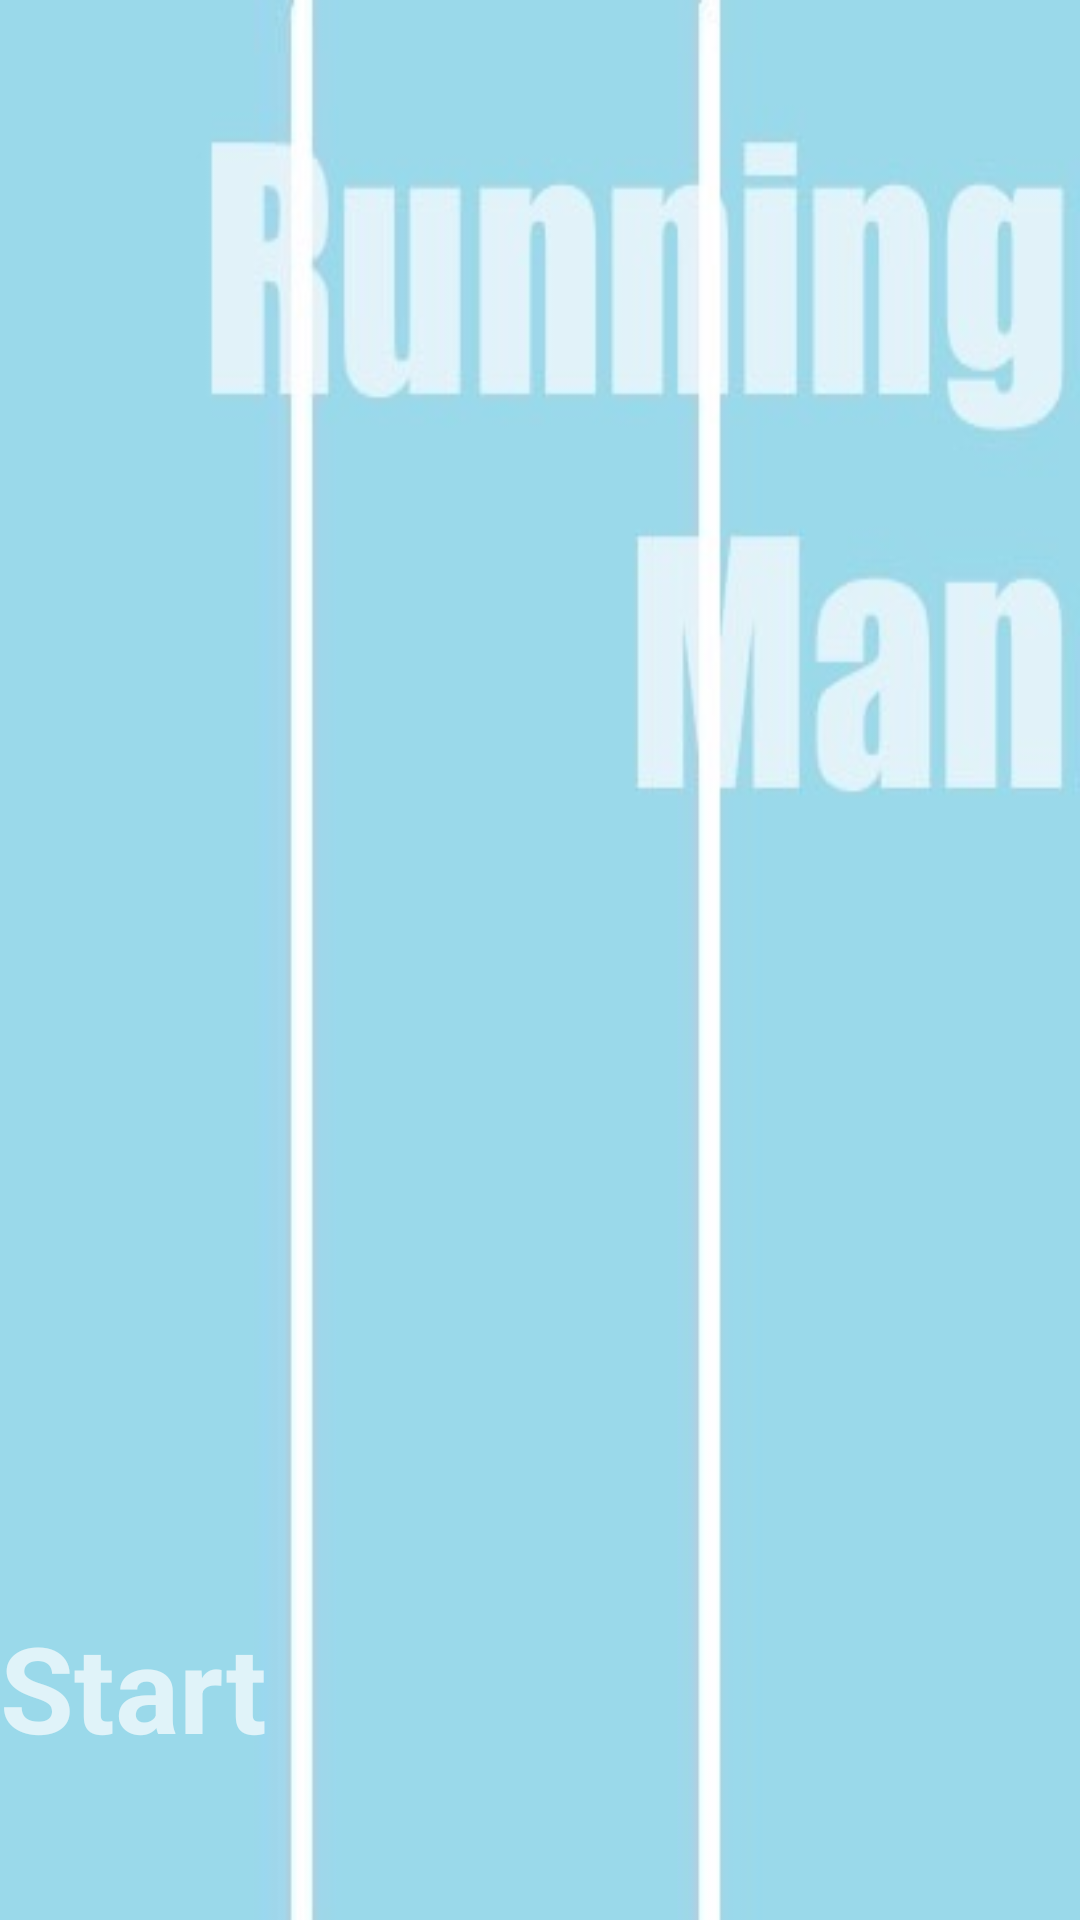

Produce the Android XML layout that renders to this screen, including the resource entries it uses.
<!-- AndroidManifest.xml: application theme AppTheme -->
<!-- res/layout/entry.xml -->
<?xml version="1.0" encoding="utf-8"?>
<RelativeLayout xmlns:android="http://schemas.android.com/apk/res/android"
    xmlns:tools="http://schemas.android.com/tools"
    android:layout_width="match_parent"
    android:layout_height="match_parent"
    android:paddingBottom="0dp"
    android:paddingLeft="0dp"
    android:paddingRight="0dp"
    android:paddingTop="0dp"
    tools:context="com.example.user.sunsonfinalproject.MainActivity">

    <ImageView
        android:id="@+id/imageView1"
        android:layout_width="match_parent"
        android:layout_height="match_parent"
        android:maxHeight="100dp"
        android:maxWidth="100dp"
        android:scaleType="fitXY"
        android:src="@drawable/entry"
        android:layout_alignParentTop="true"
        android:layout_alignParentLeft="true"
        android:layout_alignParentStart="true" />

    <ImageView
        android:layout_width="wrap_content"
        android:layout_height="wrap_content"
        android:id="@+id/imageView"
        android:layout_centerHorizontal="true"
        android:layout_marginBottom="120dp" />

    <Button
        android:layout_width="wrap_content"
        android:layout_height="wrap_content"
        android:text="Start"
        android:id="@+id/start_button"
        android:layout_marginBottom="51dp"
        android:textStyle="bold|normal"
        android:textSize="40dp"
        android:background="#00ffffff"
        android:breakStrategy="high_quality"
        android:capitalize="words"
        android:clickable="true"
        android:enabled="true"
        android:layout_alignBottom="@+id/imageView1"
        android:layout_alignParentLeft="true"
        android:layout_alignParentStart="true"
        android:textColor="#b1ffffff" />

</RelativeLayout>
<!-- resources referenced by this layout -->
<resources>
  <!-- drawable entry: jpeg bitmap (drawable, 15713 bytes) -->
  <style name="AppTheme" parent="android:Theme.Light.NoTitleBar.Fullscreen">
          
      
      </style>
</resources>
